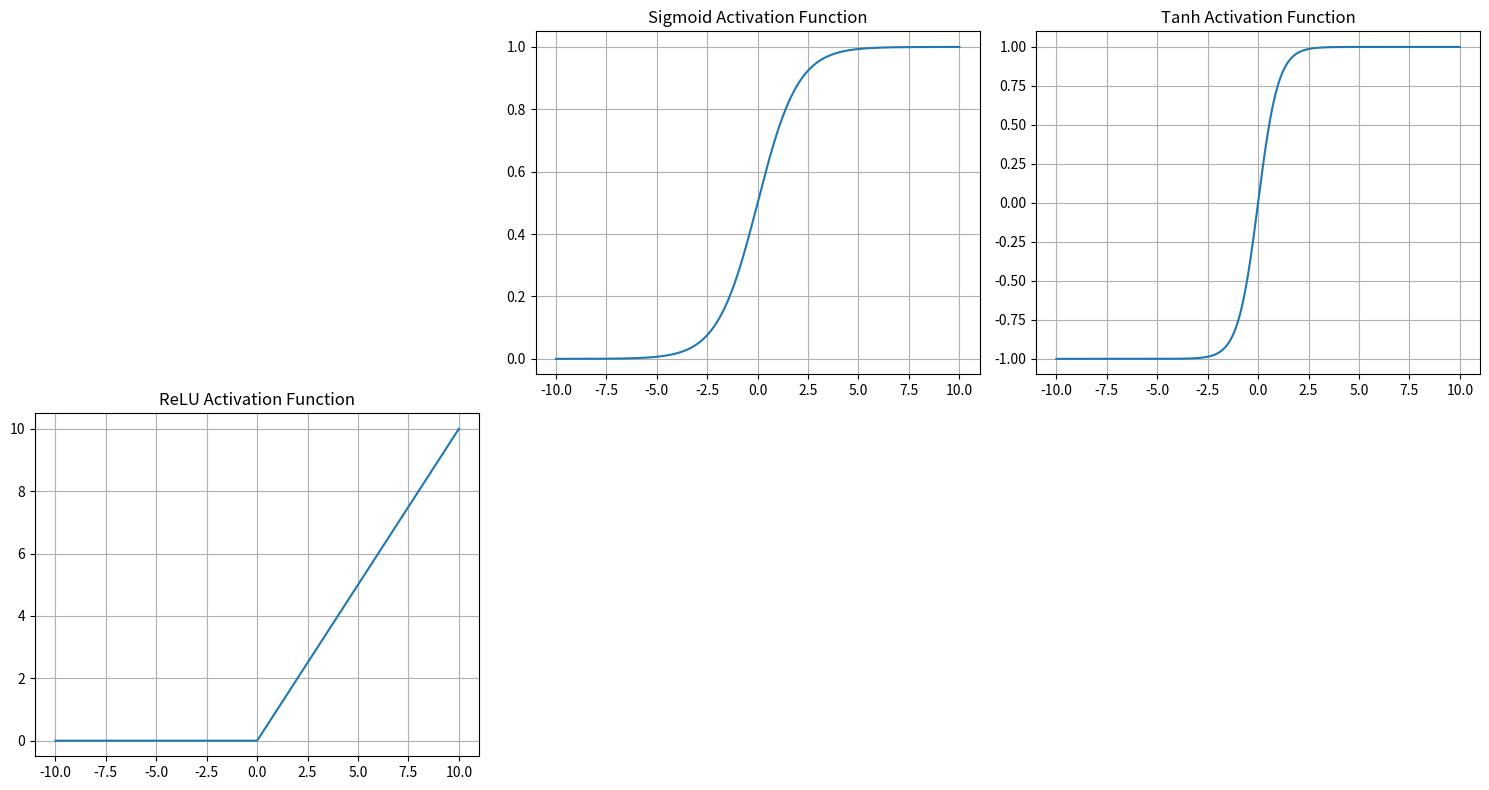

Here is the Python script that generated this plot:
#!/usr/bin/env python
# coding: utf-8

# In[9]:


import numpy as np
import matplotlib.pyplot as plt


def sigmoid_activation(x):
    return 1 / (1 + np.exp(-x))

def tanh_activation(x):
    return np.tanh(x)

def relu_activation(x):
    return np.maximum(0, x)

class Perceptron:
    def __init__(self, activation_function):
        self.weights = np.random.rand(2)
        self.bias = np.random.rand(1)
        self.activation_function = activation_function
        
    def predict(self, inputs):
        total_input = np.dot(inputs, self.weights) + self.bias
        return self.activation_function(total_input)
    
    def train(self, inputs, targets, epochs, learning_rate):
        for epoch in range(epochs):
            for input_vector, target in zip(inputs, targets):
                prediction = self.predict(input_vector)
                error = target - prediction
                self.weights += learning_rate * error * input_vector
                self.bias += learning_rate * error

            if epoch % 100 == 0:
                print(f"Epoch {epoch}/{epochs} - Loss: {np.mean(np.square(targets - self.predict(inputs)))}")

inputs = np.array([
    [0, 0],
    [0, 1],
    [1, 0],
    [1, 1]
])  

targets = np.array([0, 0, 0, 1])

activation_functions = {
    "Sigmoid": sigmoid_activation,
    "Tanh": tanh_activation,
    "ReLU": relu_activation,
}

for name, activation_function in activation_functions.items():
    print(f"\nTraining Perceptron with {name} Activation:")
    perceptron = Perceptron(activation_function)
    perceptron.train(inputs, targets, epochs=1000, learning_rate=0.1)
    predictions = [perceptron.predict(x) for x in inputs]
    print(f"Predictions using {name} activation: {predictions}")

def plot_activation_function():
    x = np.linspace(-10, 10, 400)
    plt.figure(figsize=(15, 8))

    plt.subplot(2, 3, 2)
    plt.plot(x, sigmoid_activation(x), label='Sigmoid')
    plt.title('Sigmoid Activation Function')
    plt.grid(True)
    
    plt.subplot(2, 3, 3)
    plt.plot(x, tanh_activation(x), label='Tanh')
    plt.title('Tanh Activation Function')
    plt.grid(True)
    
    plt.subplot(2, 3, 4)
    plt.plot(x, relu_activation(x), label='ReLU')
    plt.title('ReLU Activation Function')
    plt.grid(True)
    
    plt.tight_layout()
    plt.show()

plot_activation_function()


# In[11]:


import numpy as np

class Perceptron:
    def __init__(self, input_size, learning_rate=0.1, epochs=100):
        self.learning_rate = learning_rate
        self.epochs = epochs
        self.weights = np.zeros(input_size)
        self.bias = 0

    def activation(self, x):
        return 1 if x >= 0 else 0

    def predict(self, x):
        linear_output = np.dot(x, self.weights) + self.bias
        return self.activation(linear_output)

    def fit(self, X, y):
        for epoch in range(self.epochs):
            errors = 0
            print(f"Epoch {epoch+1}/{self.epochs}")
            for idx, x_i in enumerate(X):
                prediction = self.predict(x_i)
                update = self.learning_rate * (y[idx] - prediction)
                if update != 0:
                    errors += 1
                self.weights += update * x_i
                self.bias += update
                print(f"  Sample {idx+1}: Prediction={prediction}, Actual={y[idx]}, Weights={self.weights}, Bias={self.bias}")
            print(f"Epoch {epoch+1} completed with {errors} errors.\n")
            if errors == 0:
                print("Training converged.")
                break;
if __name__ == "__main__":
    
    X = np.array([[0, 0],
                  [0, 1],
                  [1, 0],
                  [1, 1]])
    y = np.array([0, 0, 0, 1]) 

    perceptron = Perceptron(input_size=2, learning_rate=0.1, epochs=10)
    perceptron.fit(X, y)

    print("Testing trained perceptron:")
    for sample in X:
        print(f"Input: {sample}, Predicted: {perceptron.predict(sample)}")


# In[ ]:




